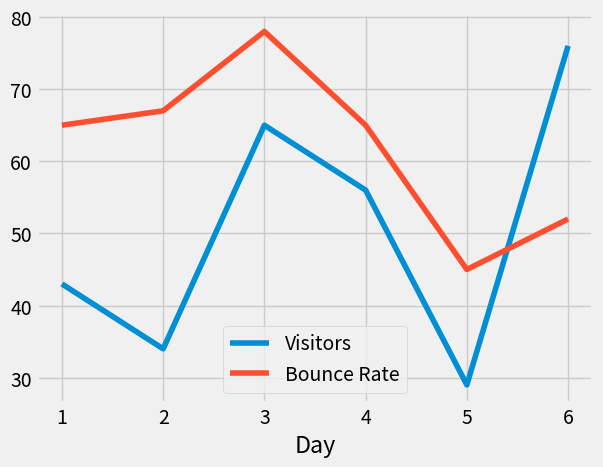

Python code for this plot:
import pandas as pd
import matplotlib.pyplot as plt
from matplotlib import style
style.use("fivethirtyeight")
web_stats = {"Day":[1,2,3,4,5,6],
             "Visitors":[43,34,65,56,29,76],
             "Bounce Rate": [65,67,78,65,45,52]}
#CONVERT TO DATAFRAME
df = pd.DataFrame(web_stats)
#PRINT THE FIRST FEW VALUES
print(df.head())
#PRINT LAST FEW LINES
print(df.tail())
#SPECIFY HOW MANY OF THE LAST ITEMS YOU WANT
print(df.tail(2))
#SET INDEX FOR THE DATA USING A DATA COLUMN THAT CONNECTS ALL OTHER COLUMNS
df.set_index("Day", inplace=True)   #INPLACE HELPS US TO MODIFY THE DATAFRAME
df[["Visitors", "Bounce Rate"]].plot()   #YOU CAN PLOT THE ENTIRE DICTIONARY (VISITORS AND BOUNCE RATE) BY DOING df.plot()
plt.show()
